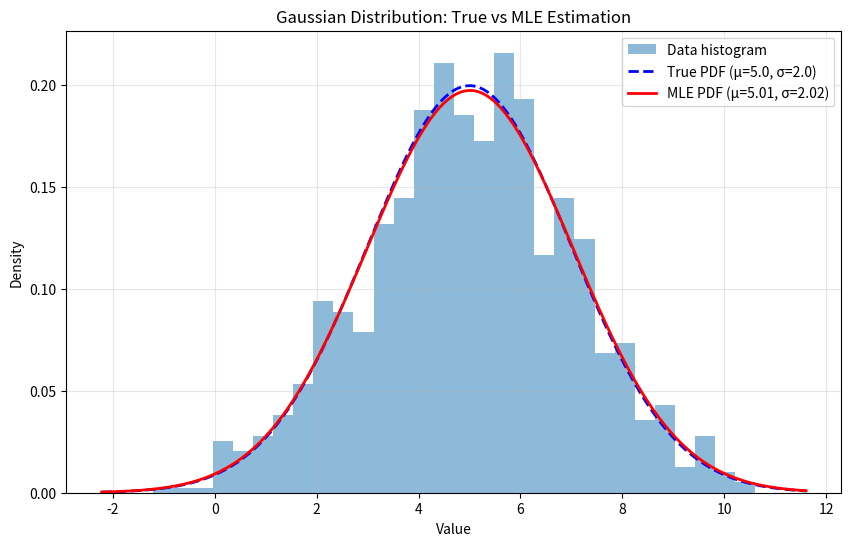

Source code (Python):
import numpy as np
from scipy.stats import norm
import matplotlib.pyplot as plt

true_mean = 5.0
true_std = 2.0
no_data = 1000
orig_data = np.random.normal(true_mean, true_std, no_data)

mle_mean = np.mean(orig_data)

mle_std = np.std(orig_data, ddof=0) 

print(f"True Mean is {true_mean}, True Std is {true_std}")
print(f"MLE Mean is {mle_mean}, MLE Std is {mle_std}")

x = np.linspace(min(orig_data) - 1, max(orig_data) + 1, no_data)
true_pdf = norm.pdf(x, true_mean, true_std)
mle_pdf = norm.pdf(x, mle_mean, mle_std)

plt.figure(figsize=(10, 6))
plt.hist(orig_data, bins=30, density=True, alpha=0.5, label='Data histogram')
plt.plot(x, true_pdf, linestyle='--', linewidth=2, color='blue', label=f'True PDF (μ={true_mean}, σ={true_std})')
plt.plot(x, mle_pdf, linewidth=2, color='red', label=f'MLE PDF (μ={mle_mean:.2f}, σ={mle_std:.2f})')
plt.xlabel('Value')
plt.ylabel('Density')
plt.title('Gaussian Distribution: True vs MLE Estimation')
plt.legend()
plt.grid(True, alpha=0.3)
plt.show()
